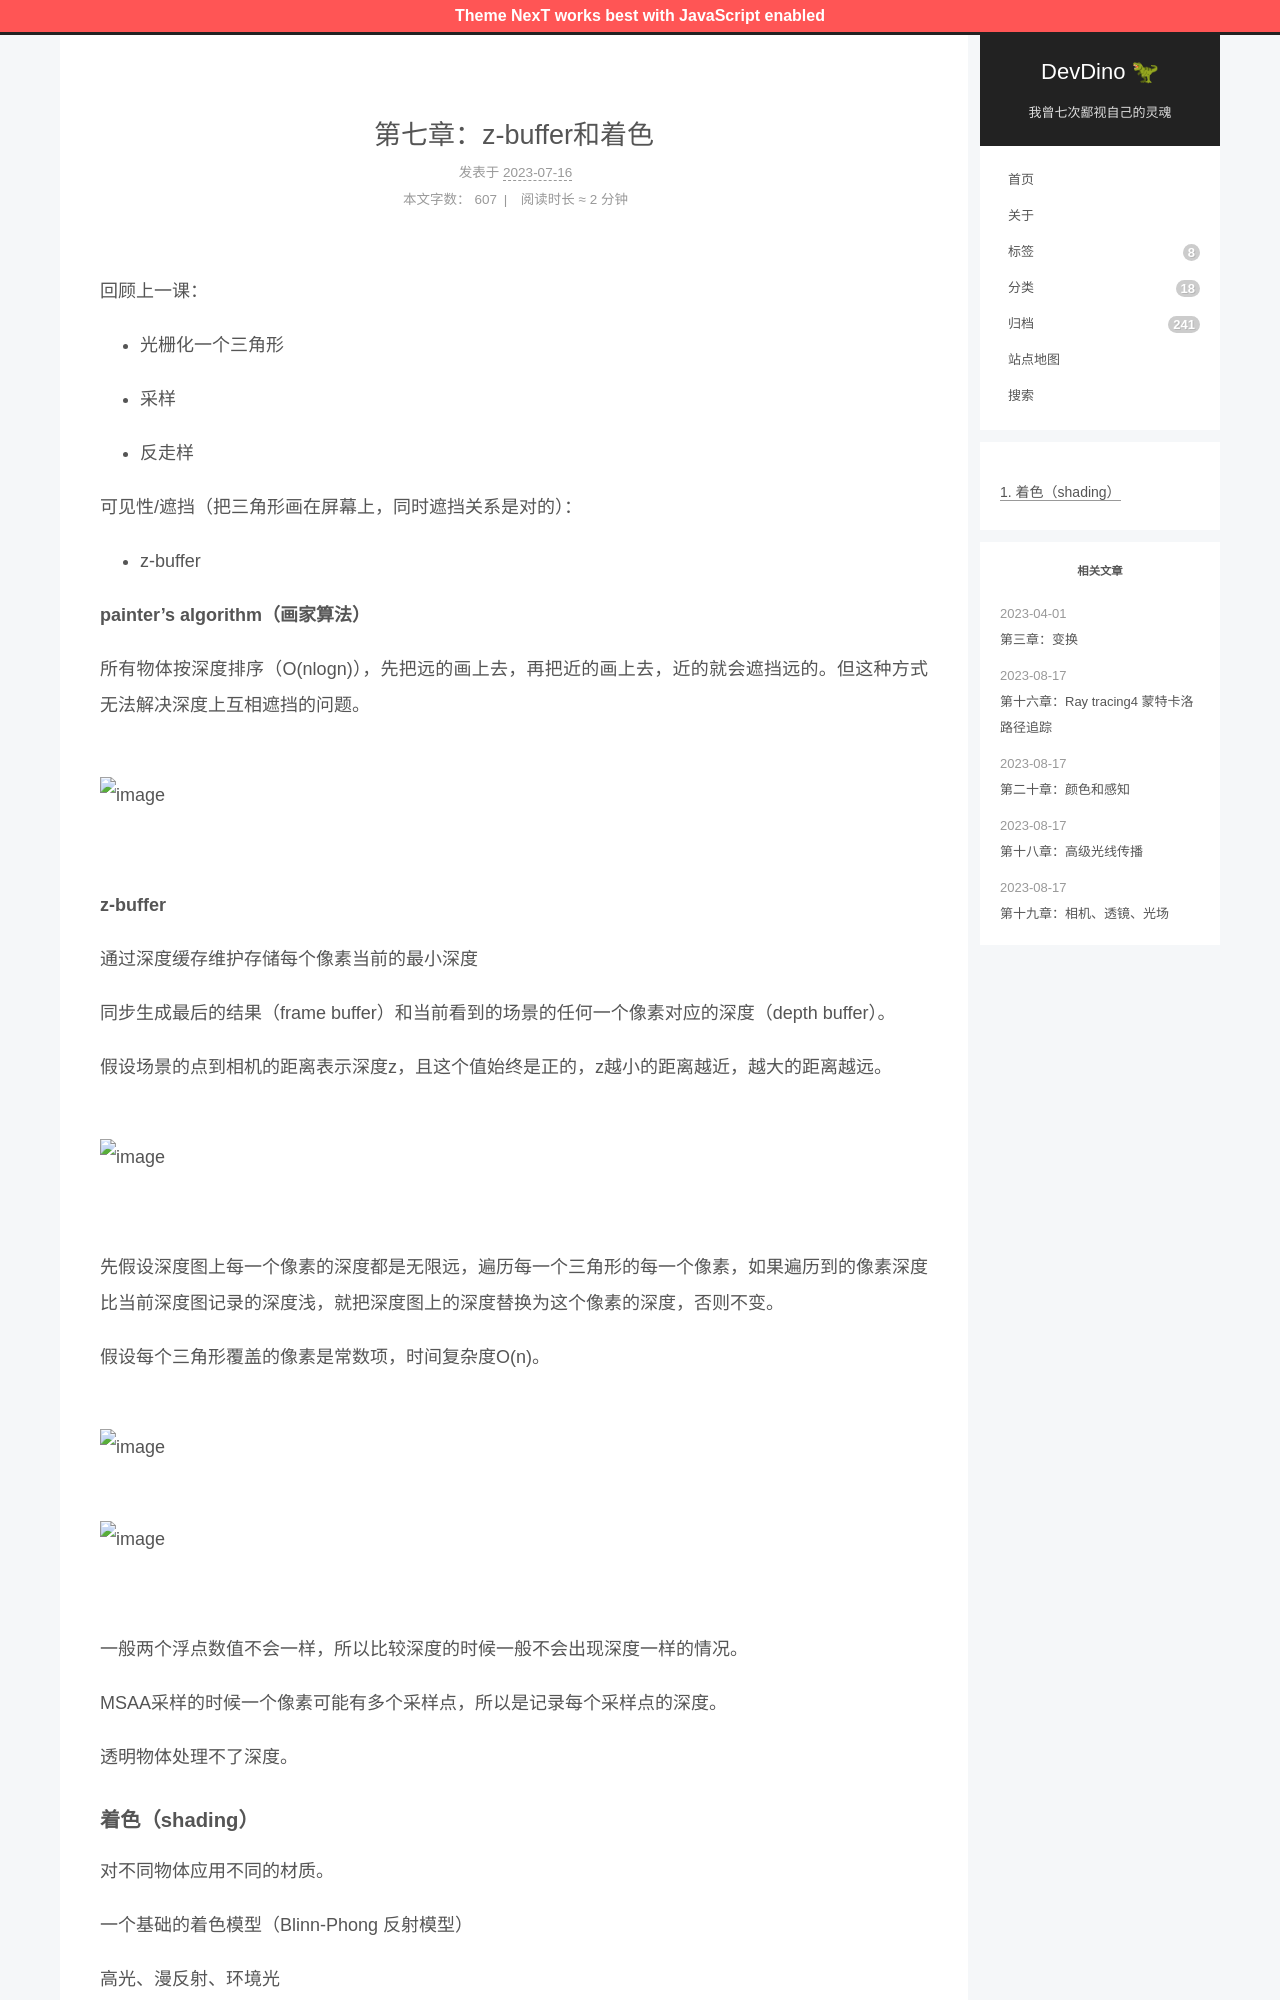

repository: afetmin/blog · page: 第七章：z-buffer和着色/index.html · generator: jekyll

---
title: 第七章：z-buffer和着色
date: 2023-07-16 09:51:18
categories: 图形学
---

回顾上一课：

- 光栅化一个三角形

- 采样

- 反走样

可见性/遮挡（把三角形画在屏幕上，同时遮挡关系是对的）：

- z-buffer

**painter's algorithm（画家算法）**

所有物体按深度排序（O(nlogn)），先把远的画上去，再把近的画上去，近的就会遮挡远的。但这种方式无法解决深度上互相遮挡的问题。

![image](./images/图形学/image-20230816210915-pvb608h.png)

**z-buffer**

通过深度缓存维护存储每个像素当前的最小深度

同步生成最后的结果（frame buffer）和当前看到的场景的任何一个像素对应的深度（depth buffer）。

假设场景的点到相机的距离表示深度z，且这个值始终是正的，z越小的距离越近，越大的距离越远。

![image](./images/图形学/image-20230816210941-qrlgori.png)

先假设深度图上每一个像素的深度都是无限远，遍历每一个三角形的每一个像素，如果遍历到的像素深度比当前深度图记录的深度浅，就把深度图上的深度替换为这个像素的深度，否则不变。

假设每个三角形覆盖的像素是常数项，时间复杂度O(n)。

![image](./images/图形学/image-20230816210946-n9bslnc.png)![image](./images/图形学/image-20230816210954-8g8lbbc.png)

一般两个浮点数值不会一样，所以比较深度的时候一般不会出现深度一样的情况。

MSAA采样的时候一个像素可能有多个采样点，所以是记录每个采样点的深度。

透明物体处理不了深度。
